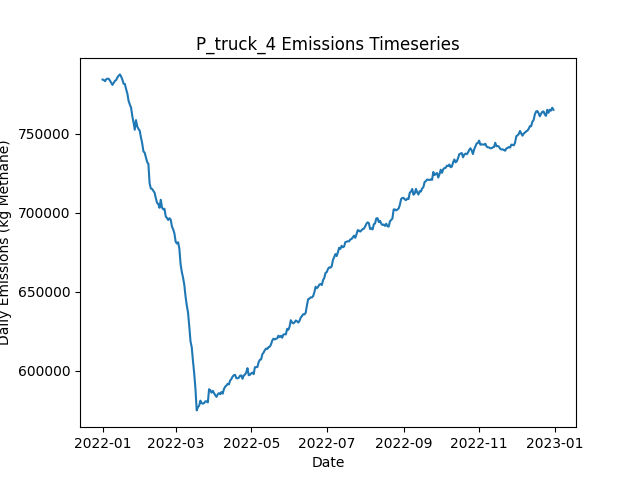

The file beside this chart, header and first rows:
Date, Daily Emissions (Kg Methane), Daily Mitigable Emissions (Kg Methane), Daily Non-Mitigable Emissions (Kg Methan…, Daily Cost ($), Active Leaks, New Leaks, Leaks Repaired, Leaks Naturally Repaired, Leaks Tagged, Daily Repair Cost ($), Daily Natural Repair Cost ($), truck Deployment Cost ($), truck Sites flagged for Follow-Up, truck Leaks tagged for repair, truck Sites Visited, truck Travel Time (Minutes), truck Survey Time (Minutes), OGI_FU Deployment Cost ($), OGI_FU Sites flagged for Follow-Up, OGI_FU Leaks tagged for repair, OGI_FU Sites Visited, OGI_FU Travel Time (Minutes), OGI_FU Survey Time (Minutes)
2022-01-01, 784188, 219910, 564278, 400, 6464, 6493, 0, 21, 0.00000, 0.00000, 4200, 400, 0, , 10, 180, 270, 0.00000, , 0, 0, 0, 0
2022-01-02, 783939, 219678, 564261, 400, 6462, 21, 0, 19, 0.00000, 0.00000, 3800, 400, 0, , 10, 180, 270, 0.00000, , 0, 0, 0, 0
2022-01-03, 783167, 219753, 563414, 1400, 6467, 19, 0, 9, 80, 0.00000, 1800, 400, 9, , 10, 180, 270, 1000, , 80, 3, 120, 360
2022-01-04, 784398, 220223, 564175, 1400, 6473, 23, 0, 14, 74, 0.00000, 2800, 400, 9, , 10, 180, 270, 1000, , 74, 3, 120, 360
2022-01-05, 784803, 220058, 564745, 1400, 6471, 16, 0, 15, 66, 0.00000, 3000, 400, 9, , 10, 180, 270, 1000, , 66, 3, 120, 360
2022-01-06, 784638, 220290, 564348, 1400, 6478, 22, 0, 12, 78, 0.00000, 2400, 400, 9, , 10, 180, 270, 1000, , 78, 3, 120, 360
2022-01-07, 783524, 220403, 563121, 1400, 6477, 15, 0, 11, 76, 0.00000, 2200, 400, 9, , 10, 180, 270, 1000, , 76, 3, 120, 360
2022-01-08, 782197, 219630, 562568, 1400, 6478, 20, 0, 15, 55, 0.00000, 3000, 400, 9, , 10, 180, 270, 1000, , 55, 3, 120, 360
2022-01-09, 780822, 220086, 560736, 1400, 6482, 20, 0, 8, 78, 0.00000, 1600, 400, 9, , 10, 180, 270, 1000, , 78, 3, 120, 360
2022-01-10, 782050, 220657, 561393, 1400, 6485, 22, 0, 15, 84, 0.00000, 3000, 400, 9, , 10, 180, 270, 1000, , 84, 3, 120, 360
2022-01-11, 783384, 220816, 562568, 1400, 6484, 16, 0, 16, 88, 0.00000, 3200, 400, 9, , 10, 180, 270, 1000, , 88, 3, 120, 360
2022-01-12, 783888, 220370, 563518, 1400, 6489, 16, 0, 8, 73, 0.00000, 1600, 400, 9, , 10, 180, 270, 1000, , 73, 3, 120, 360
2022-01-13, 785554, 221068, 564486, 1400, 6494, 17, 0, 11, 73, 0.00000, 2200, 400, 9, , 10, 180, 270, 1000, , 73, 3, 120, 360
2022-01-14, 786647, 221401, 565246, 1400, 6497, 20, 0, 13, 65, 0.00000, 2600, 400, 9, , 10, 180, 270, 1000, , 65, 3, 120, 360
2022-01-15, 787465, 221839, 565626, 1400, 6504, 18, 0, 6, 86, 0.00000, 1200, 400, 9, , 10, 180, 270, 1000, , 86, 3, 120, 360
2022-01-16, 786116, 222045, 564071, 1400, 6508, 19, 0, 9, 67, 0.00000, 1800, 400, 9, , 10, 180, 270, 1000, , 67, 3, 120, 360
2022-01-17, 784143, 222301, 561842, 1400, 6505, 18, 0, 12, 70, 0.00000, 2400, 400, 9, , 10, 180, 270, 1000, , 70, 3, 120, 360
2022-01-18, 781569, 219917, 561652, 15000, 6441, 19, 68, 10, 63, 13600, 2000, 400, 9, , 10, 180, 270, 1000, , 63, 3, 120, 360
2022-01-19, 781423, 218821, 562602, 13800, 6387, 18, 62, 7, 87, 12400, 1400, 400, 9, , 10, 180, 270, 1000, , 87, 3, 120, 360
2022-01-20, 778209, 215520, 562689, 12800, 6342, 17, 57, 3, 81, 11400, 600, 400, 9, , 9, 180, 270, 1000, , 81, 3, 120, 360
2022-01-21, 775459, 213548, 561911, 14200, 6277, 16, 66, 9, 87, 13200, 1800, 0.00000, 9, , 0, 0, 0, 1000, , 87, 3, 120, 360
2022-01-22, 770769, 209325, 561444, 15000, 6207, 17, 70, 11, 81, 14000, 2200, 0.00000, 9, , 0, 0, 0, 1000, , 81, 3, 120, 360
2022-01-23, 768411, 208521, 559889, 10000, 6164, 15, 45, 8, 72, 9000, 1600, 0.00000, 0, , 0, 0, 0, 1000, , 72, 3, 120, 360
2022-01-24, 766533, 206644, 559889, 14400, 6094, 17, 67, 15, 82, 13400, 3000, 0.00000, 0, , 0, 0, 0, 1000, , 82, 3, 120, 360
2022-01-25, 761151, 201330, 559820, 17600, 6017, 18, 83, 9, 98, 16600, 1800, 0.00000, 0, , 0, 0, 0, 1000, , 98, 3, 120, 360
2022-01-26, 757149, 198383, 558766, 16600, 5947, 19, 78, 3, 75, 15600, 600, 0.00000, 0, , 0, 0, 0, 1000, , 75, 3, 120, 360
2022-01-27, 752431, 193474, 558956, 13600, 5881, 14, 63, 11, 69, 12600, 2200, 0.00000, 0, , 0, 0, 0, 1000, , 69, 3, 120, 360
2022-01-28, 758521, 197612, 560909, 13800, 5829, 28, 64, 12, 81, 12800, 2400, 0.00000, 0, , 0, 0, 0, 1000, , 81, 3, 120, 360
2022-01-29, 754576, 197002, 557574, 12200, 5776, 16, 56, 6, 74, 11200, 1200, 0.00000, 0, , 0, 0, 0, 1000, , 74, 3, 120, 360
2022-01-30, 752945, 196218, 556727, 16200, 5718, 26, 76, 5, 95, 15200, 1000, 0.00000, 0, , 0, 0, 0, 1000, , 95, 3, 120, 360
2022-01-31, 751872, 195006, 556865, 12200, 5661, 11, 56, 7, 87, 11200, 1400, 0.00000, 0, , 0, 0, 0, 1000, , 87, 3, 120, 360
2022-02-01, 747570, 191361, 556209, 13400, 5604, 16, 62, 6, 93, 12400, 1200, 0.00000, 0, , 0, 0, 0, 1000, , 93, 3, 120, 360
2022-02-02, 743935, 186638, 557297, 11600, 5545, 18, 53, 17, 64, 10600, 3400, 0.00000, 0, , 0, 0, 0, 1000, , 64, 3, 120, 360
2022-02-03, 738697, 184164, 554532, 16800, 5463, 13, 79, 11, 70, 15800, 2200, 0.00000, 0, , 0, 0, 0, 1000, , 70, 3, 120, 360
2022-02-04, 737951, 183574, 554377, 15200, 5398, 24, 71, 14, 88, 14200, 2800, 0.00000, 0, , 0, 0, 0, 1000, , 88, 3, 120, 360
2022-02-05, 734875, 179807, 555068, 17000, 5323, 18, 80, 6, 104, 16000, 1200, 0.00000, 0, , 0, 0, 0, 1000, , 104, 3, 120, 360
2022-02-06, 731999, 177812, 554187, 15000, 5264, 21, 70, 7, 71, 14000, 1400, 0.00000, 0, , 0, 0, 0, 1000, , 71, 3, 120, 360
2022-02-07, 730847, 176833, 554014, 13400, 5207, 16, 62, 5, 89, 12400, 1000, 0.00000, 0, , 0, 0, 0, 1000, , 89, 3, 120, 360
2022-02-08, 718380, 165921, 552459, 15800, 5135, 15, 74, 6, 78, 14800, 1200, 0.00000, 0, , 0, 0, 0, 1000, , 78, 3, 120, 360
2022-02-09, 715267, 163292, 551975, 18000, 5072, 31, 85, 5, 70, 17000, 1000, 0.00000, 0, , 0, 0, 0, 1000, , 70, 3, 120, 360
2022-02-10, 714947, 162557, 552390, 13800, 5014, 16, 64, 6, 77, 12800, 1200, 0.00000, 0, , 0, 0, 0, 1000, , 77, 3, 120, 360
2022-02-11, 713729, 163067, 550662, 12600, 4961, 15, 58, 2, 81, 11600, 400, 0.00000, 0, , 0, 0, 0, 1000, , 81, 3, 120, 360
2022-02-12, 712584, 160972, 551612, 14800, 4903, 19, 69, 4, 88, 13800, 800, 0.00000, 0, , 0, 0, 0, 1000, , 88, 3, 120, 360
2022-02-13, 709172, 159478, 549694, 13800, 4848, 18, 64, 3, 73, 12800, 600, 0.00000, 0, , 0, 0, 0, 1000, , 73, 3, 120, 360
2022-02-14, 706116, 157286, 548830, 19000, 4767, 17, 90, 5, 80, 18000, 1000, 0.00000, 0, , 0, 0, 0, 1000, , 80, 3, 120, 360
2022-02-15, 705371, 155089, 550282, 16200, 4697, 19, 76, 7, 92, 15200, 1400, 0.00000, 0, , 0, 0, 0, 1000, , 92, 3, 120, 360
2022-02-16, 703032, 150642, 552390, 17200, 4625, 18, 81, 5, 68, 16200, 1000, 0.00000, 0, , 0, 0, 0, 1000, , 68, 3, 120, 360
2022-02-17, 708116, 154102, 554014, 12600, 4573, 11, 58, 2, 86, 11600, 400, 0.00000, 0, , 0, 0, 0, 1000, , 86, 3, 120, 360
2022-02-18, 703228, 150078, 553150, 13400, 4517, 11, 62, 3, 75, 12400, 600, 0.00000, 0, , 0, 0, 0, 1000, , 75, 3, 120, 360
2022-02-19, 702051, 146033, 556019, 16600, 4446, 18, 78, 6, 80, 15600, 1200, 0.00000, 0, , 0, 0, 0, 1000, , 80, 3, 120, 360
2022-02-20, 702414, 144183, 558230, 20000, 4356, 17, 95, 7, 83, 19000, 1400, 0.00000, 0, , 0, 0, 0, 1000, , 83, 3, 120, 360
2022-02-21, 697593, 140918, 556675, 13800, 4298, 15, 64, 4, 85, 12800, 800, 0.00000, 0, , 0, 0, 0, 1000, , 85, 3, 120, 360
2022-02-22, 696568, 139322, 557245, 16400, 4225, 13, 77, 4, 71, 15400, 800, 0.00000, 0, , 0, 0, 0, 1000, , 71, 3, 120, 360
2022-02-23, 695322, 138440, 556883, 13800, 4172, 19, 64, 4, 84, 12800, 800, 0.00000, 0, , 0, 0, 0, 1000, , 84, 3, 120, 360
2022-02-24, 696440, 138019, 558420, 13800, 4128, 24, 64, 2, 89, 12800, 400, 0.00000, 0, , 0, 0, 0, 1000, , 89, 3, 120, 360
2022-02-25, 695600, 134259, 561341, 14200, 4073, 17, 66, 3, 80, 13200, 600, 0.00000, 0, , 0, 0, 0, 1000, , 80, 3, 120, 360
2022-02-26, 691288, 133006, 558282, 14600, 4015, 18, 68, 1, 86, 13600, 200, 0.00000, 0, , 0, 0, 0, 1000, , 86, 3, 120, 360
2022-02-27, 689397, 130596, 558801, 16600, 3949, 17, 78, 1, 74, 15600, 200, 0.00000, 0, , 0, 0, 0, 1000, , 74, 3, 120, 360
2022-02-28, 686892, 129422, 557470, 13000, 3903, 20, 60, 1, 90, 12000, 200, 0.00000, 0, , 0, 0, 0, 1000, , 90, 3, 120, 360
2022-03-01, 681621, 125966, 555656, 14800, 3840, 14, 69, 1, 69, 13800, 200, 0.00000, 0, , 0, 0, 0, 1000, , 69, 3, 120, 360
... 305 more rows
